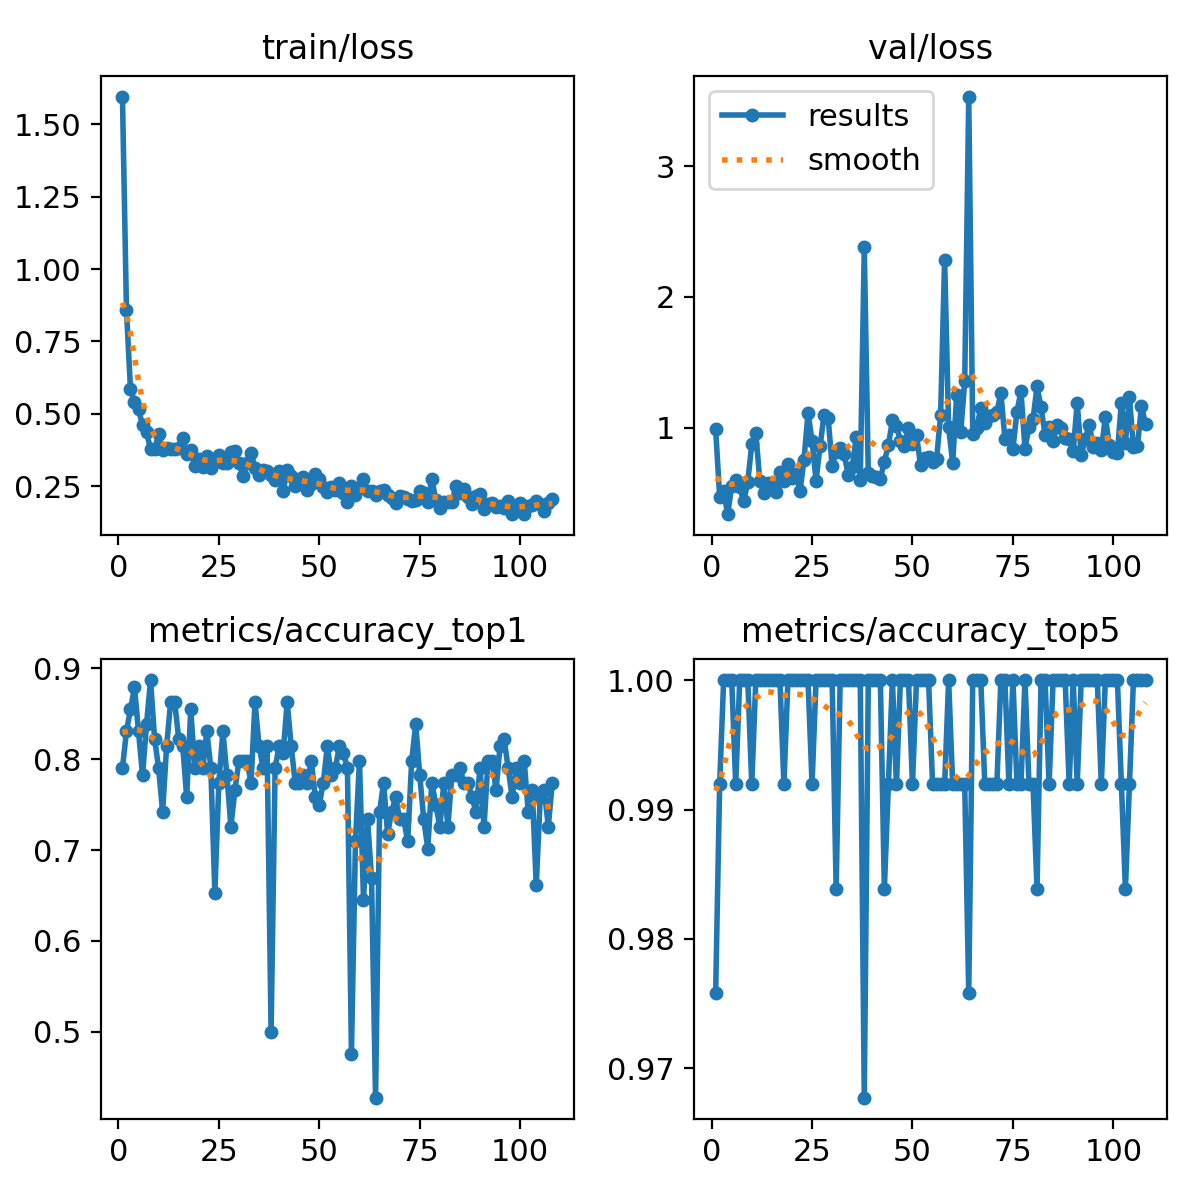

Source data for this figure (header and first rows):
epoch, time, train/loss, metrics/accuracy_top1, metrics/accuracy_top5, val/loss, lr/pg0, lr/pg1, lr/pg2
1, 3.383, 1.596, 0.7903, 0.9758, 0.9902, 0.00328, 0.00328, 0.00328
2, 6.406, 0.86, 0.8306, 0.9919, 0.4721, 0.006607, 0.006607, 0.006607
3, 9.086, 0.5856, 0.8548, 1, 0.5127, 0.009927, 0.009927, 0.009927
4, 11.67, 0.5407, 0.879, 1, 0.3377, 0.00997, 0.00997, 0.00997
5, 14.24, 0.516, 0.8306, 1, 0.5532, 0.00996, 0.00996, 0.00996
6, 16.74, 0.4607, 0.7823, 0.9919, 0.6014, 0.00995, 0.00995, 0.00995
7, 19.27, 0.4357, 0.8387, 1, 0.543, 0.009941, 0.009941, 0.009941
8, 21.79, 0.3787, 0.8871, 1, 0.4356, 0.009931, 0.009931, 0.009931
9, 24.34, 0.3782, 0.8226, 1, 0.5859, 0.009921, 0.009921, 0.009921
10, 26.92, 0.4289, 0.7903, 0.9919, 0.8729, 0.009911, 0.009911, 0.009911
11, 29.44, 0.3753, 0.7419, 1, 0.96, 0.009901, 0.009901, 0.009901
12, 31.9, 0.3813, 0.8145, 1, 0.59, 0.009891, 0.009891, 0.009891
13, 34.42, 0.3783, 0.8629, 1, 0.4982, 0.009881, 0.009881, 0.009881
14, 36.95, 0.3779, 0.8629, 1, 0.5782, 0.009871, 0.009871, 0.009871
15, 39.5, 0.3804, 0.8226, 1, 0.5725, 0.009861, 0.009861, 0.009861
16, 42.03, 0.4183, 0.8145, 1, 0.5095, 0.009851, 0.009851, 0.009851
17, 44.54, 0.3598, 0.7581, 1, 0.6617, 0.009842, 0.009842, 0.009842
18, 47.03, 0.3742, 0.8548, 0.9919, 0.5894, 0.009832, 0.009832, 0.009832
19, 49.55, 0.3204, 0.7903, 1, 0.7233, 0.009822, 0.009822, 0.009822
20, 52.1, 0.3429, 0.8145, 1, 0.6122, 0.009812, 0.009812, 0.009812
21, 54.58, 0.3165, 0.7903, 1, 0.6412, 0.009802, 0.009802, 0.009802
22, 57.12, 0.3553, 0.8306, 1, 0.5139, 0.009792, 0.009792, 0.009792
23, 59.63, 0.3135, 0.7903, 1, 0.7557, 0.009782, 0.009782, 0.009782
24, 62.17, 0.3338, 0.6532, 1, 1.114, 0.009772, 0.009772, 0.009772
25, 64.73, 0.3564, 0.7742, 0.9919, 0.8971, 0.009762, 0.009762, 0.009762
26, 67.24, 0.3286, 0.8306, 1, 0.5944, 0.009753, 0.009753, 0.009753
27, 69.72, 0.3291, 0.7823, 1, 0.8613, 0.009743, 0.009743, 0.009743
28, 72.2, 0.3698, 0.7258, 1, 1.099, 0.009733, 0.009733, 0.009733
29, 74.74, 0.3722, 0.7661, 1, 1.076, 0.009723, 0.009723, 0.009723
30, 77.27, 0.3318, 0.7984, 1, 0.7075, 0.009713, 0.009713, 0.009713
31, 79.78, 0.2853, 0.7984, 0.9839, 0.8136, 0.009703, 0.009703, 0.009703
32, 82.3, 0.3289, 0.7984, 1, 0.8466, 0.009693, 0.009693, 0.009693
33, 84.87, 0.3663, 0.7742, 1, 0.7945, 0.009683, 0.009683, 0.009683
34, 87.39, 0.3122, 0.8629, 1, 0.6363, 0.009673, 0.009673, 0.009673
35, 89.92, 0.2876, 0.8145, 1, 0.6982, 0.009663, 0.009663, 0.009663
36, 92.43, 0.3061, 0.7903, 1, 0.9298, 0.009654, 0.009654, 0.009654
37, 94.98, 0.3033, 0.8145, 1, 0.5959, 0.009644, 0.009644, 0.009644
38, 97.52, 0.2894, 0.5, 0.9677, 2.38, 0.009634, 0.009634, 0.009634
39, 100.1, 0.2699, 0.7903, 1, 0.6493, 0.009624, 0.009624, 0.009624
40, 102.6, 0.3027, 0.8145, 1, 0.6287, 0.009614, 0.009614, 0.009614
41, 105.1, 0.2325, 0.8065, 1, 0.6258, 0.009604, 0.009604, 0.009604
42, 107.7, 0.3072, 0.8629, 1, 0.6085, 0.009594, 0.009594, 0.009594
43, 110.2, 0.2857, 0.8145, 0.9839, 0.7402, 0.009584, 0.009584, 0.009584
44, 112.7, 0.251, 0.7742, 0.9919, 0.8641, 0.009574, 0.009574, 0.009574
45, 115.2, 0.274, 0.7742, 1, 1.056, 0.009564, 0.009564, 0.009564
46, 117.7, 0.2827, 0.7823, 0.9919, 1.013, 0.009555, 0.009555, 0.009555
47, 120.2, 0.2375, 0.7742, 1, 0.9006, 0.009545, 0.009545, 0.009545
48, 122.8, 0.2586, 0.7984, 1, 0.8626, 0.009535, 0.009535, 0.009535
49, 125.3, 0.2927, 0.7581, 1, 0.994, 0.009525, 0.009525, 0.009525
50, 127.8, 0.2742, 0.75, 0.9919, 0.8761, 0.009515, 0.009515, 0.009515
51, 130.3, 0.2485, 0.7742, 1, 0.9412, 0.009505, 0.009505, 0.009505
52, 132.8, 0.2284, 0.8145, 1, 0.7153, 0.009495, 0.009495, 0.009495
53, 135.3, 0.2487, 0.7823, 1, 0.7642, 0.009485, 0.009485, 0.009485
54, 137.9, 0.2362, 0.7903, 1, 0.7741, 0.009475, 0.009475, 0.009475
55, 140.5, 0.2612, 0.8145, 0.9919, 0.7384, 0.009465, 0.009465, 0.009465
56, 143, 0.2271, 0.8065, 0.9919, 0.7601, 0.009456, 0.009456, 0.009456
57, 145.5, 0.1946, 0.7903, 0.9919, 1.095, 0.009446, 0.009446, 0.009446
58, 148.1, 0.2525, 0.4758, 0.9919, 2.285, 0.009436, 0.009436, 0.009436
59, 150.6, 0.2191, 0.7097, 1, 1.002, 0.009426, 0.009426, 0.009426
60, 153.1, 0.2432, 0.7984, 0.9919, 0.7292, 0.009416, 0.009416, 0.009416
... 48 more rows
